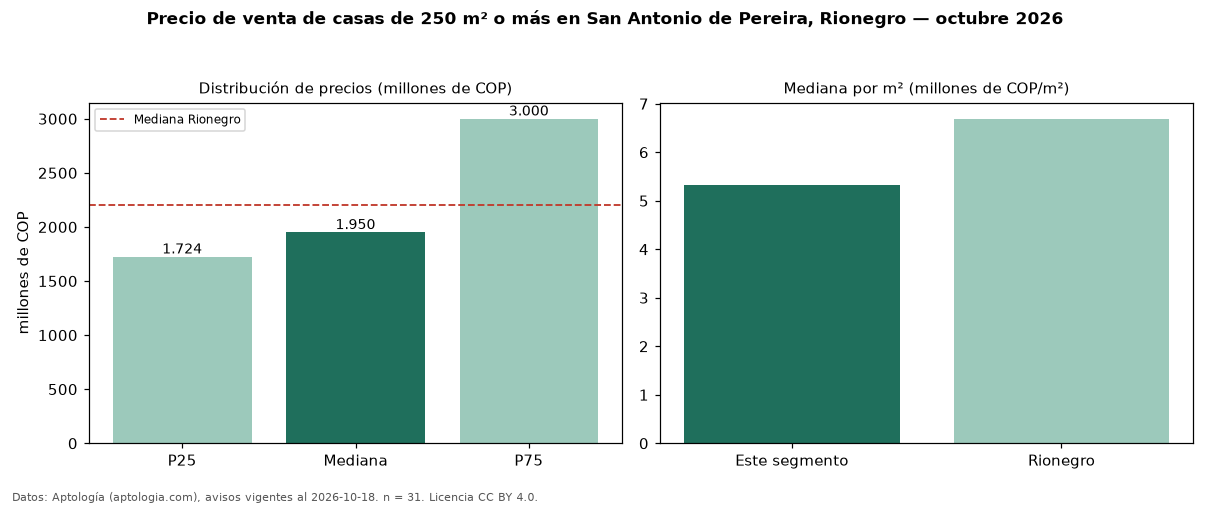

The table this chart was drawn from, first rows:
seccion, metrica, valor, moneda, n
filtro, area6, de 250 m² o más, , 31
precio, p25, 1724500000, COP, 31
precio, mediana, 1950000000, COP, 31
precio, p75, 3000000000, COP, 31
precio, minimo, 1000000000, COP, 31
precio, maximo, 8000000000, COP, 31
m2, mediana_precio_m2, 5333333, COP, 30
m2, area_mediana_m2, 390.0, m2, 30
banos, mediana_banos, 4.5, , 
estrato, estrato_mas_frecuente, 4, , 31
habitaciones, 3+, 2050000000, COP, 30
ciudad, mediana_ciudad_referencia, 2200000000, COP, 
ciudad, mediana_m2_ciudad, 6689815, COP, 
fuente, fecha_datos, 2026-10-18, , 
fuente, atribucion, https://www.aptologia.com/casas-en-venta…, , 
fuente, licencia, CC BY 4.0, , 
